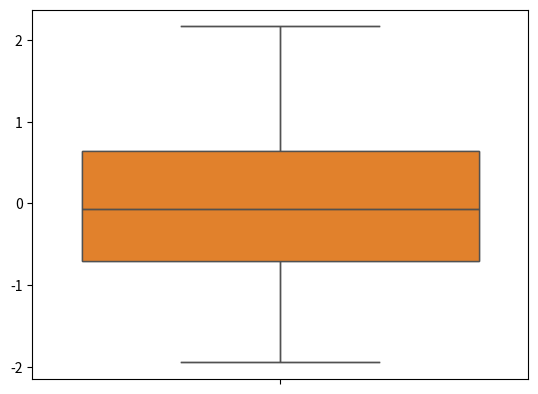

Recreate this plot in Python.
import numpy as np
import pandas as pd
from pandas import Series
from numpy.random import randn
from scipy import stats
import matplotlib as mpl
import matplotlib.pyplot as plt
import seaborn as sns

ds1 = randn(80)
sns.boxplot(ds1, orient='v').get_figure().savefig('box1.png')
sns.boxplot(ds1,whis=np.inf).get_figure().savefig('box2.png')